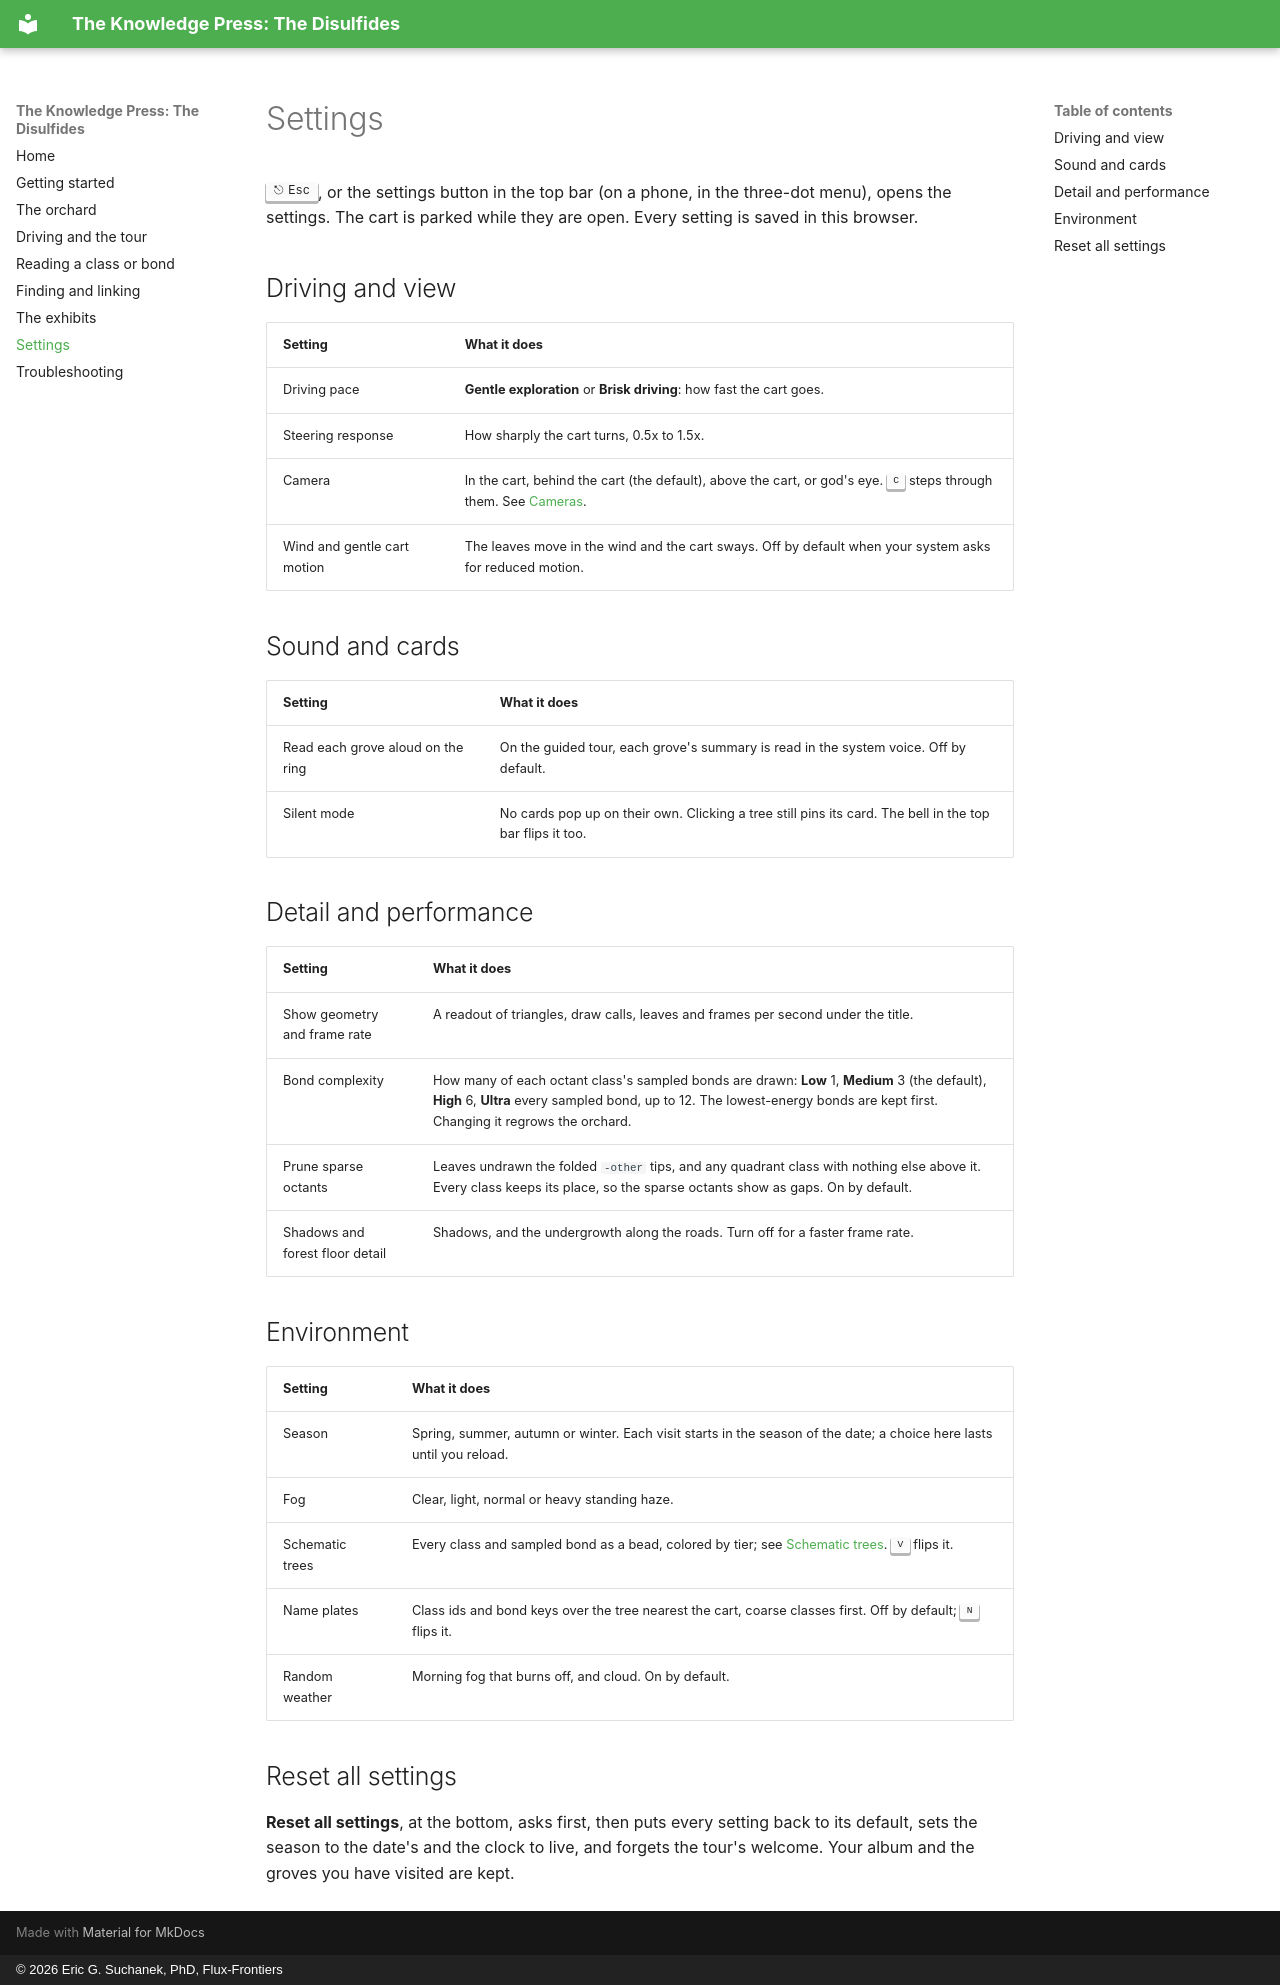

repository: Flux-Frontiers/kpress_disulfide · page: guide/settings/index.html · generator: mkdocs · copyright: © 2026 Eric G. Suchanek, PhD, Flux-Frontiers

# Settings

++esc++, or the settings button in the top bar (on a phone, in the
three-dot menu), opens the settings. The cart is parked while they are open.
Every setting is saved in this browser.

## Driving and view

| Setting | What it does |
| --- | --- |
| Driving pace | **Gentle exploration** or **Brisk driving**: how fast the cart goes. |
| Steering response | How sharply the cart turns, 0.5x to 1.5x. |
| Camera | In the cart, behind the cart (the default), above the cart, or god's eye. ++c++ steps through them. See [Cameras](driving.md#cameras). |
| Wind and gentle cart motion | The leaves move in the wind and the cart sways. Off by default when your system asks for reduced motion. |

## Sound and cards

| Setting | What it does |
| --- | --- |
| Read each grove aloud on the ring | On the guided tour, each grove's summary is read in the system voice. Off by default. |
| Silent mode | No cards pop up on their own. Clicking a tree still pins its card. The bell in the top bar flips it too. |

## Detail and performance

| Setting | What it does |
| --- | --- |
| Show geometry and frame rate | A readout of triangles, draw calls, leaves and frames per second under the title. |
| Bond complexity | How many of each octant class's sampled bonds are drawn: **Low** 1, **Medium** 3 (the default), **High** 6, **Ultra** every sampled bond, up to 12. The lowest-energy bonds are kept first. Changing it regrows the orchard. |
| Prune sparse octants | Leaves undrawn the folded `-other` tips, and any quadrant class with nothing else above it. Every class keeps its place, so the sparse octants show as gaps. On by default. |
| Shadows and forest floor detail | Shadows, and the undergrowth along the roads. Turn off for a faster frame rate. |

## Environment

| Setting | What it does |
| --- | --- |
| Season | Spring, summer, autumn or winter. Each visit starts in the season of the date; a choice here lasts until you reload. |
| Fog | Clear, light, normal or heavy standing haze. |
| Schematic trees | Every class and sampled bond as a bead, colored by tier; see [Schematic trees](the-orchard.md#schematic-trees). ++v++ flips it. |
| Name plates | Class ids and bond keys over the tree nearest the cart, coarse classes first. Off by default; ++n++ flips it. |
| Random weather | Morning fog that burns off, and cloud. On by default. |

## Reset all settings

**Reset all settings**, at the bottom, asks first, then puts every setting
back to its default, sets the season to the date's and the clock to live, and
forgets the tour's welcome. Your album and the groves you have visited are
kept.
